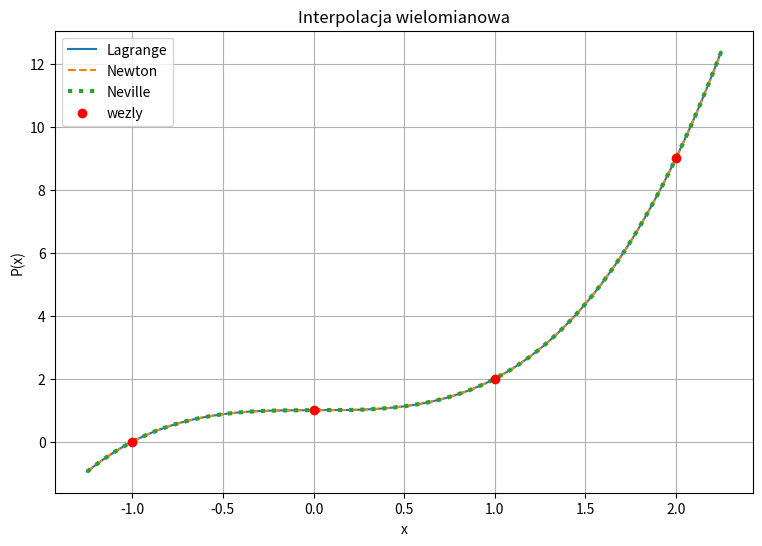

The matplotlib source for this figure:
import numpy as np
import matplotlib.pyplot as plt


# ============================================================
# 1. INTERPOLACJA LAGRANGE'A
# ============================================================

def lagrange_value(x_nodes, y_nodes, x):
    """Oblicza wartosc wielomianu Lagrange'a w punkcie lub punktach x."""

    x_nodes = np.asarray(x_nodes, dtype=float)
    y_nodes = np.asarray(y_nodes, dtype=float)
    x = np.asarray(x, dtype=float)

    result = np.zeros_like(x, dtype=float)
    n = len(x_nodes)

    # Budujemy kolejne skladniki y_i * L_i(x)
    for i in range(n):
        basis = np.ones_like(x, dtype=float)

        for k in range(n):
            if k != i:
                basis *= (
                    (x - x_nodes[k])
                    / (x_nodes[i] - x_nodes[k])
                )

        result += y_nodes[i] * basis

    return result


# ============================================================
# 2. INTERPOLACJA NEWTONA
# ============================================================

def newton_coefficients(x_nodes, y_nodes):
    """Wyznacza wspolczynniki postaci Newtona."""

    x_nodes = np.asarray(x_nodes, dtype=float)
    coef = np.asarray(y_nodes, dtype=float).copy()

    n = len(x_nodes)

    # Wyznaczanie ilorazow roznicowych
    for j in range(1, n):
        coef[j:n] = (
            coef[j:n] - coef[j - 1:n - 1]
        ) / (
            x_nodes[j:n] - x_nodes[0:n - j]
        )

    return coef


def newton_value(x_nodes, coef, x):
    """Oblicza wartosc wielomianu Newtona w punkcie lub punktach x."""

    x_nodes = np.asarray(x_nodes, dtype=float)
    coef = np.asarray(coef, dtype=float)
    x = np.asarray(x, dtype=float)

    result = np.zeros_like(x, dtype=float) + coef[-1]

    # Zagniezdzony schemat Hornera
    for k in range(len(coef) - 2, -1, -1):
        result = coef[k] + (x - x_nodes[k]) * result

    return result


# ============================================================
# 3. INTERPOLACJA NEVILLE'A
# ============================================================

def neville_value(x_nodes, y_nodes, x):
    """Oblicza wartosc wielomianu interpolacyjnego metoda Neville'a."""

    x_nodes = np.asarray(x_nodes, dtype=float)
    y_nodes = np.asarray(y_nodes, dtype=float)

    n = len(x_nodes)

    # Tabela Neville'a
    table = np.zeros((n, n), dtype=float)

    # Pierwsza kolumna zawiera wartosci y_i
    table[:, 0] = y_nodes

    # Obliczanie kolejnych kolumn
    for j in range(1, n):
        for i in range(n - j):
            table[i, j] = (
                (x - x_nodes[i]) * table[i + 1, j - 1]
                - (x - x_nodes[i + j]) * table[i, j - 1]
            ) / (
                x_nodes[i + j] - x_nodes[i]
            )

    return table[0, n - 1]


# ============================================================
# 4. DANE
# ============================================================

x_nodes = np.array([-1.0, 0.0, 1.0, 2.0])
y_nodes = np.array([0.0, 1.0, 2.0, 9.0])


# ============================================================
# 5. WARTOSC W PUNKCIE x = 0.5
# ============================================================

x_test = 0.5

y_lagrange = lagrange_value(x_nodes, y_nodes, x_test)

coef = newton_coefficients(x_nodes, y_nodes)
y_newton = newton_value(x_nodes, coef, x_test)

y_neville = neville_value(x_nodes, y_nodes, x_test)

print("Wyniki dla x = 0.5")
print("------------------")
print("Lagrange:", y_lagrange)
print("Newton:  ", y_newton)
print("Neville: ", y_neville)

print()
print("Oczekiwana wartosc:")
print("P(0.5) =", 0.5**3 + 1)


# ============================================================
# 6. SPRAWDZENIE W WĘZŁACH
# ============================================================

print()
print("Wartosci w wezłach:")
print("-------------------")

print("Lagrange:")
print(lagrange_value(x_nodes, y_nodes, x_nodes))

print()
print("Newton:")
print(newton_value(x_nodes, coef, x_nodes))

print()
print("Neville:")

for x in x_nodes:
    print(neville_value(x_nodes, y_nodes, x))


# ============================================================
# 7. WSPOLCZYNNIKI NEWTONA
# ============================================================

print()
print("Wspolczynniki Newtona:")
print(coef)


# ============================================================
# 8. SIATKA DO WYKRESU
# ============================================================

x_plot = np.linspace(-1.25, 2.25, 500)

# Lagrange i Newton dzialaja od razu dla tablicy
y_lagrange_plot = lagrange_value(
    x_nodes,
    y_nodes,
    x_plot
)

y_newton_plot = newton_value(
    x_nodes,
    coef,
    x_plot
)

# Neville jest zaimplementowany dla pojedynczego x,
# dlatego obliczamy wartosc dla kazdego punktu siatki.
y_neville_plot = np.array([
    neville_value(x_nodes, y_nodes, x)
    for x in x_plot
])


# ============================================================
# 9. POROWNANIE WYNIKOW
# ============================================================

print()
print("Porownanie metod:")
print("-----------------")

print(
    "Lagrange = Newton:",
    np.allclose(y_lagrange_plot, y_newton_plot)
)

print(
    "Lagrange = Neville:",
    np.allclose(y_lagrange_plot, y_neville_plot)
)

print(
    "Newton = Neville:",
    np.allclose(y_newton_plot, y_neville_plot)
)


# ============================================================
# 10. WYKRES
# ============================================================

plt.figure(figsize=(9, 6))

plt.plot(
    x_plot,
    y_lagrange_plot,
    label="Lagrange"
)

plt.plot(
    x_plot,
    y_newton_plot,
    "--",
    label="Newton"
)

plt.plot(
    x_plot,
    y_neville_plot,
    ":",
    linewidth=3,
    label="Neville"
)

plt.scatter(
    x_nodes,
    y_nodes,
    color="red",
    zorder=5,
    label="wezly"
)

plt.xlabel("x")
plt.ylabel("P(x)")
plt.title("Interpolacja wielomianowa")
plt.grid(True)
plt.legend()

plt.show()


# ============================================================
# 11. OPCJONALNA KONTROLA ZA POMOCA SCIPY
# ============================================================

try:
    from scipy.interpolate import lagrange

    p_scipy = lagrange(x_nodes, y_nodes)

    print()
    print("Kontrola za pomoca SciPy:")
    print("-------------------------")

    print(
        "Wspolczynniki w kolejnosci malejacych poteg:"
    )
    print(p_scipy.coefficients)

    print(
        "P(0.5) obliczone przez SciPy:",
        p_scipy(0.5)
    )

except ImportError:
    print()
    print("SciPy nie jest zainstalowane.")
